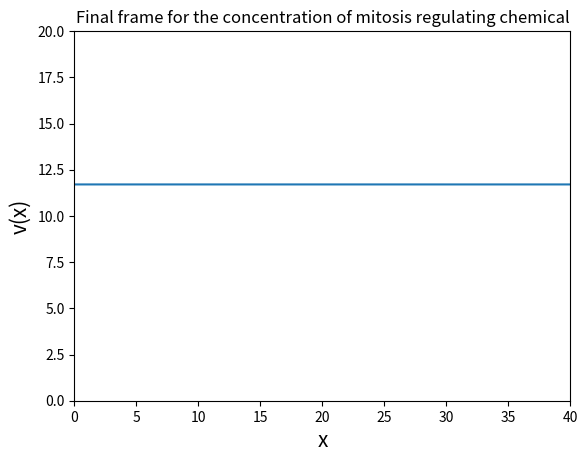

Write Python code to recreate this figure.
import numpy as np
import matplotlib.pyplot as plt

#defining script parameters:
region_length = 40

#defining parameters of the actual model
lambda_inh = 0.05
lambda_act = 0.3
k = 0.01
D_inh = 3.5 * 10e-10
D_c_inh = 3.5 * 10e-7
D_act = 6.9 * 10e-11
D_c_act = 5.9 * 10e-6
alpha = 0.1
h = 10
cm = 40

#these are the initial condition parameters
c0 = 1
n0 = 1

beta = ((c0)**2 + (cm)**2 - 2 * h * c0 * cm)/((c0-cm)**2)

#we need 2 dimensional array because we only have n, c
def create_array(N:int): #not sure this condition still applies here?
    """
    Returns an initial condition 2D array with noise of length N.
    Parameters:
        N: the number of spatial points in the discretization
    """
    nc = np.ones((2, N)) #homogeneous stationary solution 
    nc = nc + np.random.uniform(0, 1, (2, N))/100 #1% amplitude additive noise
    return nc

nc = create_array(region_length)
    
def spatial_part(nc:np.array, dx:float = 1, reaction:str = "activator"):
    """
    Implements a 1D finite difference numerical approximation to integrate the spatial part of the reaction-diffusion equations.
    Parameters:
        nc: a 2D array of initial conditions for n and c
        dx: the spatial step
        reaction: either activator or inhibitor
    Returns:
        A tuple (ut, vt) of the PDEs
    """
    n, c = nc
    #computing laplacians - we are applying the 1D finite difference numerical scheme
    n_plus = np.roll(n, shift = dx)
    n_min = np.roll(n, shift = -dx)
    c_plus = np.roll(c, shift = dx)
    c_min = np.roll(c, shift = -dx)
    lap_n = n_plus - 2*n + n_min
    lap_c = c_plus - 2*c + c_min

    #the functions:
    sc_act = k * (((2*cm * (n-beta)*c) / (cm**2 + c**2)) + beta)
    sc_inh = ((h-1)*c + h * c0)
    fn_act = lambda_act * c0 + (n/n0) * ((n0**2 + alpha ** 2)/(n**2+alpha**2)) 
    fn_inh = lambda_inh * c0 * n / n0

    #the pdes:
    ninh_t = lap_n + sc_inh * n * (2-n/n0) - k*n
    nact_t = lap_n + sc_act * n * (2-n/n0) - k*n
    cinh_t = lap_c + fn_inh - lambda_inh * c
    cact_t = lap_c + fn_act - lambda_act * c

    if reaction == "activator":
        return (nact_t, cact_t)
    elif reaction == "inhibitor":
        return (ninh_t, cinh_t)
    else:
        raise ValueError("Invalid reaction value. Please use 'activator' or 'inhibitor' only.")

nact_t, cact_t = spatial_part(nc, reaction = "activator")
ninh_t, cinh_t = spatial_part(nc, reaction = "inhibitor")

def eulers_method_pde(dt:float = 0.01, reaction:str = "activator"):
    """
    Numerically integrates array nc obtained from spatial_part function using Explicit Euler's method.
    Parameters:
        dt: float specifying the time step for numerical integration.
    Returns a tuple of lists with 100 elements (frames) each.
    """
     
    narr_updates = []
    carr_updates = []

    for i in range(50000): 
        ut, vt = spatial_part(nc, reaction = reaction)
        #updating with explicit eulers method
        if i % 500 == 0: #appending every 500 iterations
            narr_updates.append(np.copy(nc[0]))
        nc[0] = nc[0] + ut * dt

        if i % 500 == 0:
            carr_updates.append(np.copy(nc[1]))
        nc[1] = nc[1] + vt * dt

        #boundary conditions:
        nc[:, 0] = nc[:, 1]
        nc[:, -1] = nc[:, -2]
    
    return (narr_updates, carr_updates)

narr_updates, carr_updates = eulers_method_pde()

def plot_static():
    """
    Creates a static plot of the last frame of animation of x versus c. 
    """
    #static plot:
    x_arr = np.linspace(0, region_length, region_length)
    print(f"x_arr = {x_arr.shape}")
    print(f"varr_updates[-1] = {carr_updates[-1].shape}")
    fig, ax = plt.subplots(1, 1)
    plt.plot(x_arr, carr_updates[-1])
    ax.set_xlim((0, region_length))
    ax.set_ylim((0, 20))
    plt.xlabel("x", fontsize = 15)
    plt.ylabel("v(x)", fontsize = 15)
    plt.title("Final frame for the concentration of mitosis regulating chemical")
    plt.show()

plot_static()


if __name__ == "__main__":
    pass